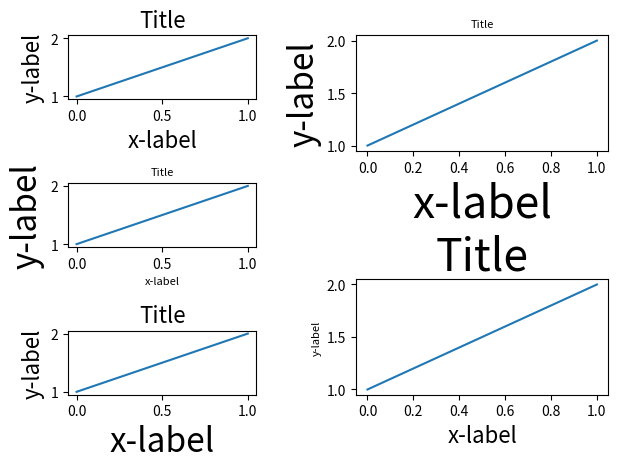

Recreate this plot in Python.
# -*- coding: cp1252 -*-

import matplotlib.pyplot as plt
import warnings

import random
fontsizes = [8, 16, 24, 32]


def example_plot(ax):
    ax.plot([1, 2])
    ax.set_xlabel('x-label', fontsize=random.choice(fontsizes))
    ax.set_ylabel('y-label', fontsize=random.choice(fontsizes))
    ax.set_title('Title', fontsize=random.choice(fontsizes))

#fig, ax = plt.subplots()
#example_plot(ax)
#plt.tight_layout()

"""
fig, ((ax1, ax2), (ax3, ax4)) = plt.subplots(nrows=2, ncols=2)
#example_plot(ax1)
#example_plot(ax2)
#example_plot(ax3)
#example_plot(ax4)
plt.tight_layout()

fig, (ax1, ax2) = plt.subplots(nrows=2, ncols=1)
#example_plot(ax1)
#example_plot(ax2)
plt.tight_layout()

fig, (ax1, ax2) = plt.subplots(nrows=1, ncols=2)
#example_plot(ax1)
#example_plot(ax2)
plt.tight_layout()

fig, axes = plt.subplots(nrows=3, ncols=3)
for row in axes:
    for ax in row:
        example_plot(ax)
plt.tight_layout()


fig = plt.figure()

ax1 = plt.subplot(221)
ax2 = plt.subplot(223)
ax3 = plt.subplot(122)

#example_plot(ax1)
#example_plot(ax2)
#example_plot(ax3)

plt.tight_layout()


fig = plt.figure()

ax1 = plt.subplot2grid((3, 3), (0, 0))
ax2 = plt.subplot2grid((3, 3), (0, 1), colspan=2)
ax3 = plt.subplot2grid((3, 3), (1, 0), colspan=2, rowspan=2)
ax4 = plt.subplot2grid((3, 3), (1, 2), rowspan=2)

#example_plot(ax1)
#example_plot(ax2)
#example_plot(ax3)
#example_plot(ax4)

plt.tight_layout()

plt.show()

#"""
fig = plt.figure()


import matplotlib.gridspec as gridspec

gs1 = gridspec.GridSpec(3, 1)
ax1 = fig.add_subplot(gs1[0])
ax2 = fig.add_subplot(gs1[1])
ax3 = fig.add_subplot(gs1[2])

example_plot(ax1)
example_plot(ax2)
example_plot(ax3)

with warnings.catch_warnings():
    warnings.simplefilter("ignore", UserWarning)
    # This raises warnings since tight layout cannot
    # handle gridspec automatically. We are going to
    # do that manually so we can filter the warning.
    gs1.tight_layout(fig, rect=[None, None, 0.45, None])

gs2 = gridspec.GridSpec(2, 1)
ax4 = fig.add_subplot(gs2[0])
ax5 = fig.add_subplot(gs2[1])

example_plot(ax4)
example_plot(ax5)

with warnings.catch_warnings():
    # This raises warnings since tight layout cannot
    # handle gridspec automatically. We are going to
    # do that manually so we can filter the warning.
    warnings.simplefilter("ignore", UserWarning)
    gs2.tight_layout(fig, rect=[0.45, None, None, None])

# now match the top and bottom of two gridspecs.
top = min(gs1.top, gs2.top)
bottom = max(gs1.bottom, gs2.bottom)

gs1.update(top=top, bottom=bottom)
gs2.update(top=top, bottom=bottom)

plt.show()

